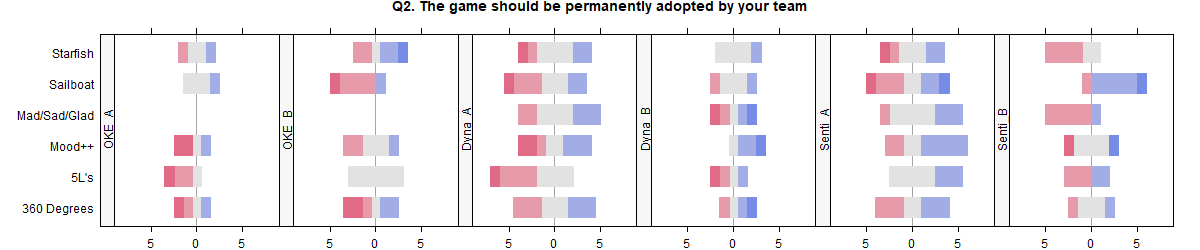

The file beside this chart, header and first rows:
, OKE_A, OKE_B, Dyna_A, Dyna_B, Senti_A, Senti_B, ALL
Starfish, 3, 3.333, 2.875, 3.2, 2.857, 2.333, 2.917
Sailboat, 3.25, 2.167, 2.667, 3, 2.889, 3.857, 2.95
Mad/Sad/Glad, , , 3.111, 3, 3.222, 2.333, 2.966
Mood++, 2.25, 2.833, 2.75, 4, 3.333, 3, 3.027
5L's, 2, 3, 2.333, 2.5, 3.375, 2.8, 2.722
360 Degrees, 2.5, 2.5, 3, 3.5, 3, 3, 2.917
